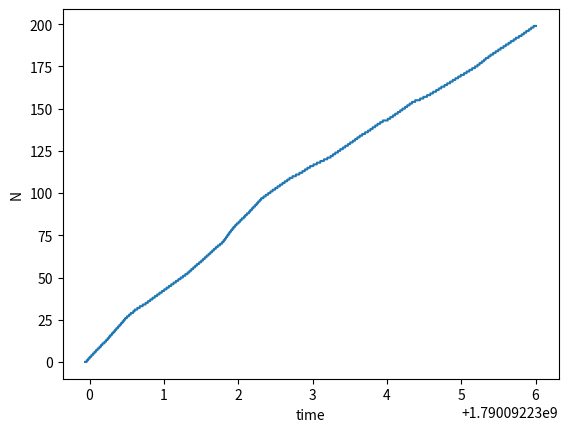

The matplotlib source for this figure:
# -*- coding: utf-8 -*-
"""
Created on Wed Sep 16 10:46:48 2020

[redacted]
"""

import numpy as np
import matplotlib.pyplot as plt
from time import time 

'''
psuedo code
A and B will be two constant matrices, with  N colums and rows, the marices will be created using numpy.ones.
A will be a NxN matrix made of 3
B will be a NxN matrix made of 5
N is selected to be 200, we're using a for loop to run the through every value of N from 0 to 200, 
in every iteration the for loop will save the time it took to run each iteration, 
and save it onto a list that will be used to plot the N vs Time plot. 
The for loop also multiplies the metrices A and B to Get the matrix C for every value of N.
using matpltlib the N over Time is plotted, the slope of the graph is the speed of the program
'''
N = 200 #size of the matrix
N1 = [0] #list to plot the y-axis
A = np.ones([N, N], float)*3 #the matrix A
B = np.ones([N, N], float)*5 #the matrix B

start1 = time() #saves the start time
T = [start1] #list to plot the x-axis
C = np.zeros([N,N] ,float) #defining the Matrix C
#for loop to run the calculation
for i in range(N):
    for j in range(N):
        for k in range(N):
            C[i,j] += A[i,k]*B[k,j] #multiplies the matrix for 0-200
            T.append(time()) #adds to the list everytime the for loop runs
            N1.append(i) #adds to the list everytime the for loop runs
end1=time() #saves the end time
diff1 = (end1-start1) # the time it took for the function to run
slope = N/diff1 #calculates the slope aka the speed of the program
print ("therefore the speed of matrix multiplication is ", slope, "iterations per second") #prints the value of the slope
plt.plot(T, N1) #plots the graph
plt.xlabel('time')
plt.ylabel('N')
plt.savefig('N over Time (matrix multiply).png')
plt.show()

